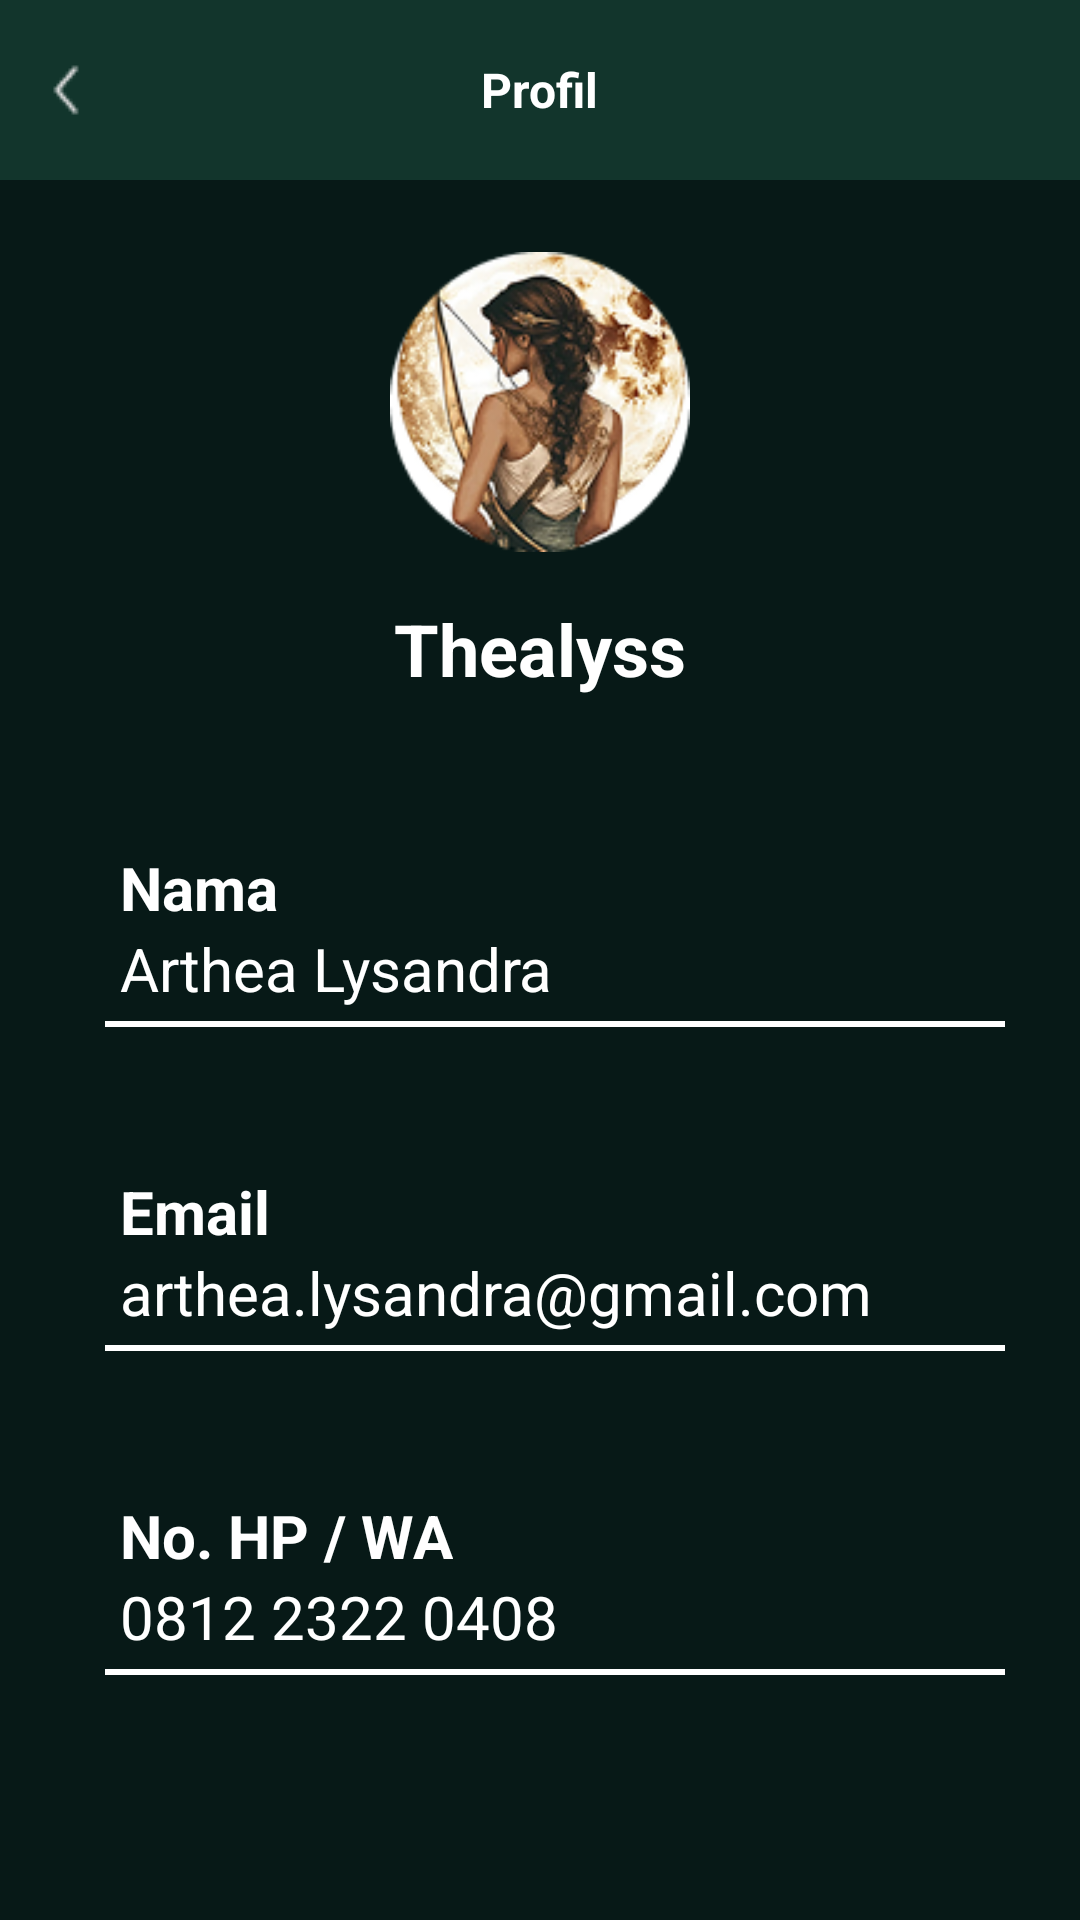

Android layout source for this screen:
<!-- AndroidManifest.xml: application theme Theme.Mugnificent -->
<!-- res/layout/profil.xml -->
<?xml version="1.0" encoding="utf-8"?>
<RelativeLayout xmlns:android="http://schemas.android.com/apk/res/android"
    android:layout_width="match_parent"
    android:layout_height="match_parent"
    android:background="#071917">

    
    <RelativeLayout
        android:id="@+id/topBar"
        android:layout_width="match_parent"
        android:layout_height="60dp"
        android:background="#12352C"
        android:padding="10dp">

        <ImageView
            android:id="@+id/backButton"
            android:layout_width="24dp"
            android:layout_height="24dp"
            android:layout_alignParentStart="true"
            android:layout_centerVertical="true"
            android:src="@drawable/icon_back" />

        <TextView
            android:id="@+id/titleText"
            android:layout_width="wrap_content"
            android:layout_height="wrap_content"
            android:text="Profil"
            android:textColor="#FFFFFF"
            android:textStyle="bold"
            android:textSize="16sp"
            android:layout_centerInParent="true" />
    </RelativeLayout>


    
    <RelativeLayout
        android:id="@+id/profileContainer"
        android:layout_width="match_parent"
        android:layout_height="wrap_content"
        android:layout_below="@id/topBar"
        android:layout_marginTop="24dp"
        android:layout_centerHorizontal="true"
        android:gravity="center">

        <ImageView
            android:id="@+id/imgProfile"
            android:layout_width="100dp"
            android:layout_height="100dp"
            android:src="@drawable/profile"
            android:layout_centerHorizontal="true"
            android:layout_marginBottom="8dp"
            android:scaleType="centerCrop"
            android:background="@drawable/circle_background"
            android:clipToOutline="true" />
    </RelativeLayout>

    
    <TextView
        android:id="@+id/txtNamaDisplay"
        android:layout_width="wrap_content"
        android:layout_height="wrap_content"
        android:layout_below="@id/profileContainer"
        android:layout_centerHorizontal="true"
        android:layout_marginTop="8dp"
        android:text="Thealyss"
        android:textColor="#FFFFFF"
        android:textSize="24sp"
        android:textStyle="bold" />

    
    <TextView
        android:id="@+id/labelNama"
        android:layout_width="wrap_content"
        android:layout_height="wrap_content"
        android:layout_below="@id/txtNamaDisplay"
        android:layout_marginTop="50dp"
        android:layout_marginStart="40dp"
        android:text="Nama"
        android:textSize="20dp"
        android:textColor="#FFFFFF"
        android:textStyle="bold" />

    <TextView
        android:id="@+id/txtNamaLengkap"
        android:layout_width="match_parent"
        android:layout_height="wrap_content"
        android:layout_below="@id/labelNama"
        android:layout_marginStart="40dp"
        android:text="Arthea Lysandra"
        android:textSize="20dp"
        android:textColor="#FFFFFF"
        android:paddingBottom="4dp" />
    <View
        android:layout_width="300dp"
        android:layout_height="2dp"
        android:layout_marginStart="35dp"
        android:layout_below="@id/txtNamaLengkap"
        android:background="#FFFFFF" />

    
    <TextView
        android:id="@+id/labelEmail"
        android:layout_width="wrap_content"
        android:layout_height="wrap_content"
        android:layout_below="@id/txtNamaLengkap"
        android:layout_marginTop="50dp"
        android:layout_marginStart="40dp"
        android:text="Email"
        android:textSize="20dp"
        android:textColor="#FFFFFF"
        android:textStyle="bold" />

    <TextView
        android:id="@+id/txtEmail"
        android:layout_width="match_parent"
        android:layout_height="wrap_content"
        android:layout_below="@id/labelEmail"
        android:layout_marginStart="40dp"
        android:text="arthea.lysandra@gmail.com"
        android:textSize="20dp"
        android:textColor="#FFFFFF"
        android:paddingBottom="4dp" />

    <View
        android:layout_width="300dp"
        android:layout_height="2dp"
        android:layout_marginStart="35dp"
        android:layout_below="@id/txtEmail"
        android:background="#FFFFFF" />

    
    <TextView
        android:id="@+id/labelHP"
        android:layout_width="wrap_content"
        android:layout_height="wrap_content"
        android:layout_below="@id/txtEmail"
        android:layout_marginTop="50dp"
        android:layout_marginStart="40dp"
        android:text="No. HP / WA"
        android:textSize="20dp"
        android:textColor="#FFFFFF"
        android:textStyle="bold" />

    <TextView
        android:id="@+id/txtHP"
        android:layout_width="match_parent"
        android:layout_height="wrap_content"
        android:layout_below="@id/labelHP"
        android:layout_marginStart="40dp"
        android:text="0812 2322 0408"
        android:textSize="20dp"
        android:textColor="#FFFFFF"
        android:paddingBottom="4dp" />

    <View
        android:layout_width="300dp"
        android:layout_height="2dp"
        android:layout_marginStart="35dp"
        android:layout_below="@id/txtHP"
        android:background="#FFFFFF" />
</RelativeLayout>
<!-- resources referenced by this layout -->
<resources>
  <!-- drawable icon_back: png bitmap (drawable, 370 bytes) -->
  <!-- drawable profile: png bitmap (drawable, 33055 bytes) -->
  <style name="Theme.Mugnificent" parent="Base.Theme.Mugnificent" />
  <style name="Base.Theme.Mugnificent" parent="Theme.Material3.DayNight.NoActionBar">
          
          
          <item name="colorOnSecondaryContainer">#955f31</item>
          <item name="colorOnSurfaceVariant">#ffffff</item>
          <item name="colorSecondaryContainer">#12352C</item>
      </style>
</resources>
